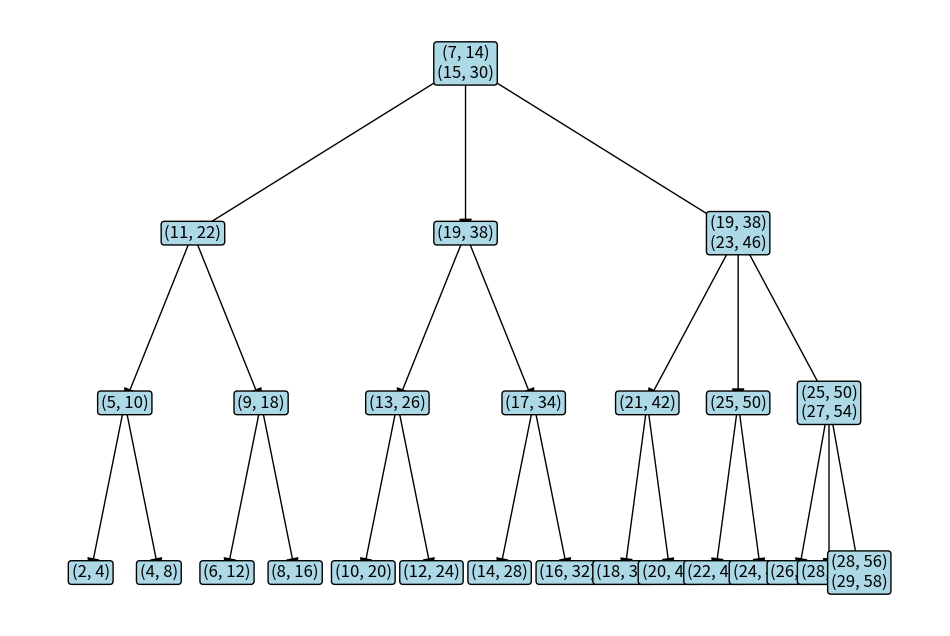

The matplotlib source for this figure:
import matplotlib.pyplot as plt
import networkx as nx

def choose_max_degree(df_length: int) -> int:
    while True:
        try:
            max_degree = int(input("Enter the maximum degree of the B tree: "))
            if max_degree < 2:
                raise ValueError("Degree must be greater than 1")
            if max_degree >= df_length:
                raise ValueError("Degree must be less than the number of rows in the dataframe")
            return max_degree
        except ValueError as error:
            print("Invalid value:", error)

# B tree node class
# Even max degree only
class BTreeNode:
    def __init__(self, leaf=False):
        self.leaf = leaf
        self.keys = []  # This will store tuples
        self.child = []

class BTree:
    def __init__(self, t):
        self.root = BTreeNode(True)  # Initially, root should be a leaf
        self.t = t  # Minimum degree

    def insertion(self, k):
        root = self.root
        if len(root.keys) == (2 * self.t) - 1:  # If root is full, split it
            temp = BTreeNode(False)
            temp.child.insert(0, self.root)
            self.split_child(temp, 0)
            self.root = temp  # Update root
            self.insert_non_full(self.root, k)
        else:
            self.insert_non_full(root, k)

    def insert_non_full(self, x, k):
        i = 0  # Start from the beginning of the keys list

        if x.leaf:
            # Find the position to insert the new key
            while i < len(x.keys) and k > x.keys[i]:
                i += 1
            x.keys.insert(i, k)  # Insert the key at the found position
        else:
            # Find the child which is going to have the new key
            while i < len(x.keys) and k > x.keys[i]:
                i += 1

            # Split the child if it is full
            if len(x.child[i].keys) == (2 * self.t) - 1:
                self.split_child(x, i)
                # After splitting, the middle key of x.child[i] moves up and is now at x.keys[i]
                # We need to decide whether to insert k to the left or right of this middle key
                if k > x.keys[i]:
                    i += 1

            # Recursively insert the key in the child node
            self.insert_non_full(x.child[i], k)

    def split_child(self, x, i):
        t = self.t
        left_child = x.child[i]
        right_child = BTreeNode(left_child.leaf)
        x.child.insert(i + 1, right_child)
        x.keys.insert(i, left_child.keys[t - 1])

        # Split the keys and children of y into y and z
        right_child.keys = left_child.keys[t: (2 * t) - 1]
        left_child.keys = right_child.keys[:t - 1]

        if not left_child.leaf:
            right_child.child = left_child.child[t:]
            left_child.child = left_child.child[:t]

    # Print the tree
    def print_tree(self, x, l=0, prefix=""):
        """Print a structured representation of the B-tree."""
        if l == 0:
            print("Root:", end=" ")
        else:
            print(prefix + "Level " + str(l) + ":", end=" ")

        # Print the current node's keys
        print("[", end="")
        for i, key in enumerate(x.keys):
            print(key, end="")
            if i < len(x.keys) - 1:
                print(", ", end="")
        print("]")

        # Recursively print child nodes with an updated prefix
        if not x.leaf:
            for i, child in enumerate(x.child):
                child_prefix = prefix + " " * (12 + l * 4)  # Adjust spacing based on level
                self.print_tree(child, l + 1, child_prefix)

    def visualize(self):
        def add_edges(graph, node, pos, x=0, y=0, level=1, width=1.0):
            if node is not None:
                pos[node] = (x, y)
                if not node.leaf:
                    dx = width / len(node.child)  # Width divided by the number of children
                    next_x = x - width / 2 + dx / 2  # Centering children under the parent node
                    for child in node.child:
                        graph.add_edge(node, child)
                        add_edges(graph, child, pos, x=next_x, y=y-2, level=level+1, width=dx)  # Pass the new width to the next level
                        next_x += dx

        graph = nx.DiGraph()
        pos = {}
        add_edges(graph, self.root, pos)

        fig, ax = plt.subplots(figsize=(12, 8))
        nx.draw(graph, pos, ax=ax, with_labels=False, node_size=3, arrowsize=20)

        # Draw node labels with each key on a new line
        for node, (x, y) in pos.items():
            label = '\n'.join(str(key) for key in node.keys)
            ax.text(x, y, label, fontsize=12, ha='center', va='center',
                    bbox=dict(facecolor='lightblue', edgecolor='black', boxstyle='round,pad=0.2'))  # Changed facecolor to 'lightgray'

        plt.show()

def main():
    B = BTree(2)

    for i in range(30):
        B.insertion((i, 2 * i))
        B.print_tree(B.root)
        print('-'*50)
    B.visualize()
if __name__ == '__main__':
    main()
